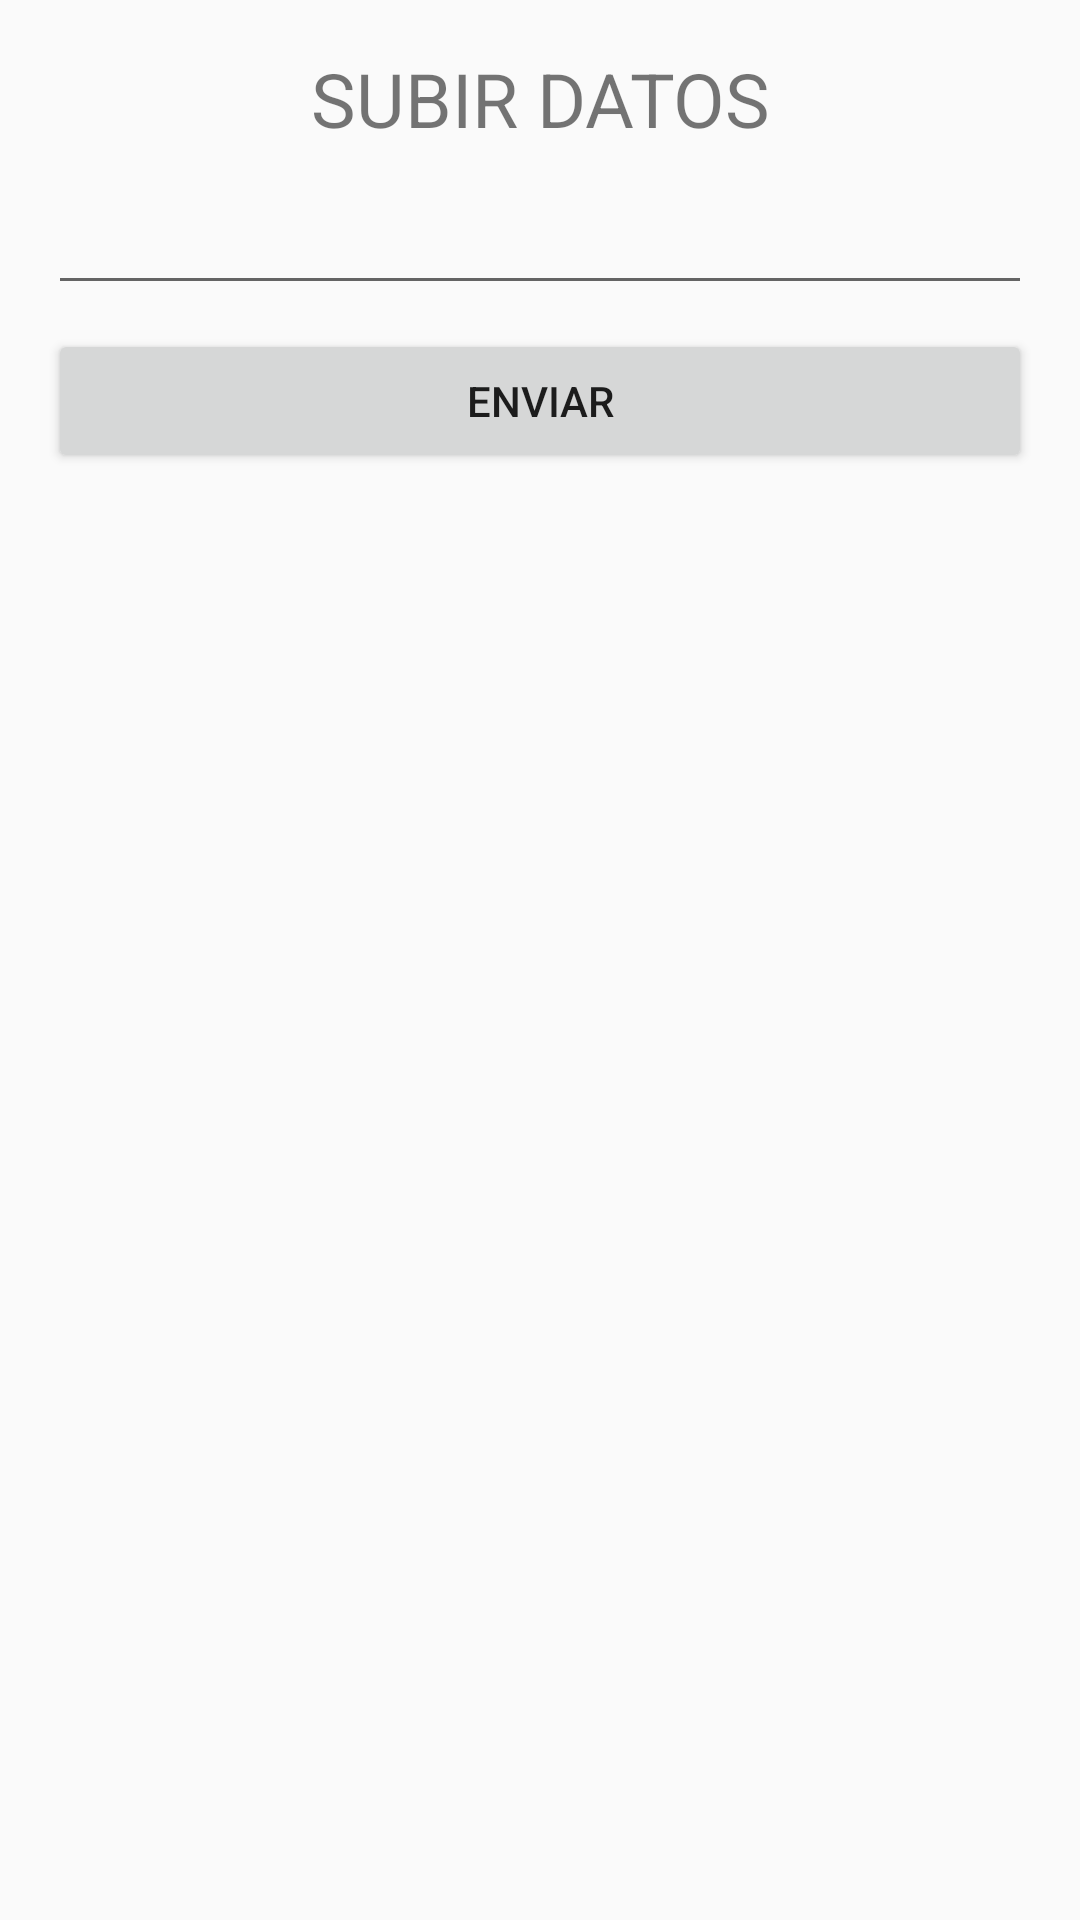

Reconstruct the res/layout file that produces this screen, plus the resources it refers to.
<!-- AndroidManifest.xml: application theme AppTheme -->
<!-- res/layout/activity_subir_data.xml -->
<?xml version="1.0" encoding="utf-8"?>
<LinearLayout xmlns:android="http://schemas.android.com/apk/res/android"
    xmlns:app="http://schemas.android.com/apk/res-auto"
    xmlns:tools="http://schemas.android.com/tools"
    android:layout_width="match_parent"
    android:layout_height="match_parent"
    android:padding="@dimen/margin16dp"
    android:orientation="vertical"
    tools:context=".activities.SubirDataActivity">
    <TextView
        android:layout_width="match_parent"
        android:layout_height="wrap_content"
        android:gravity="center"
        android:textSize="@dimen/texto_grande"
        android:text="SUBIR DATOS"/>
    <EditText
        android:id="@+id/subir_edtClave"
        android:layout_width="match_parent"
        android:layout_height="wrap_content"
        android:layout_marginTop="@dimen/margin8dp"
        android:layout_marginBottom="@dimen/margin8dp"
        android:gravity="center"
        android:inputType="text"
        android:textSize="@dimen/texto_mediano" />
    <Button
        android:id="@+id/subir_btnEnviar"
        android:layout_width="match_parent"
        android:layout_height="wrap_content"
        android:text="enviar"/>
</LinearLayout>
<!-- resources referenced by this layout -->
<resources>
  <dimen name="margin16dp">16dp</dimen>
  <dimen name="margin8dp">8dp</dimen>
  <dimen name="texto_grande">25sp</dimen>
  <dimen name="texto_mediano">20sp</dimen>
  <style name="AppTheme" parent="Theme.AppCompat.Light.NoActionBar">
          
          <item name="colorPrimary">@color/colorPrimary</item>
          <item name="colorPrimaryDark">@color/colorPrimaryDark</item>
          <item name="colorAccent">@color/colorAccent</item>
      </style>
  <color name="colorPrimary">#1B4379</color>
  <color name="colorPrimaryDark">#132e53</color>
  <color name="colorAccent">#607D8B</color>
</resources>
